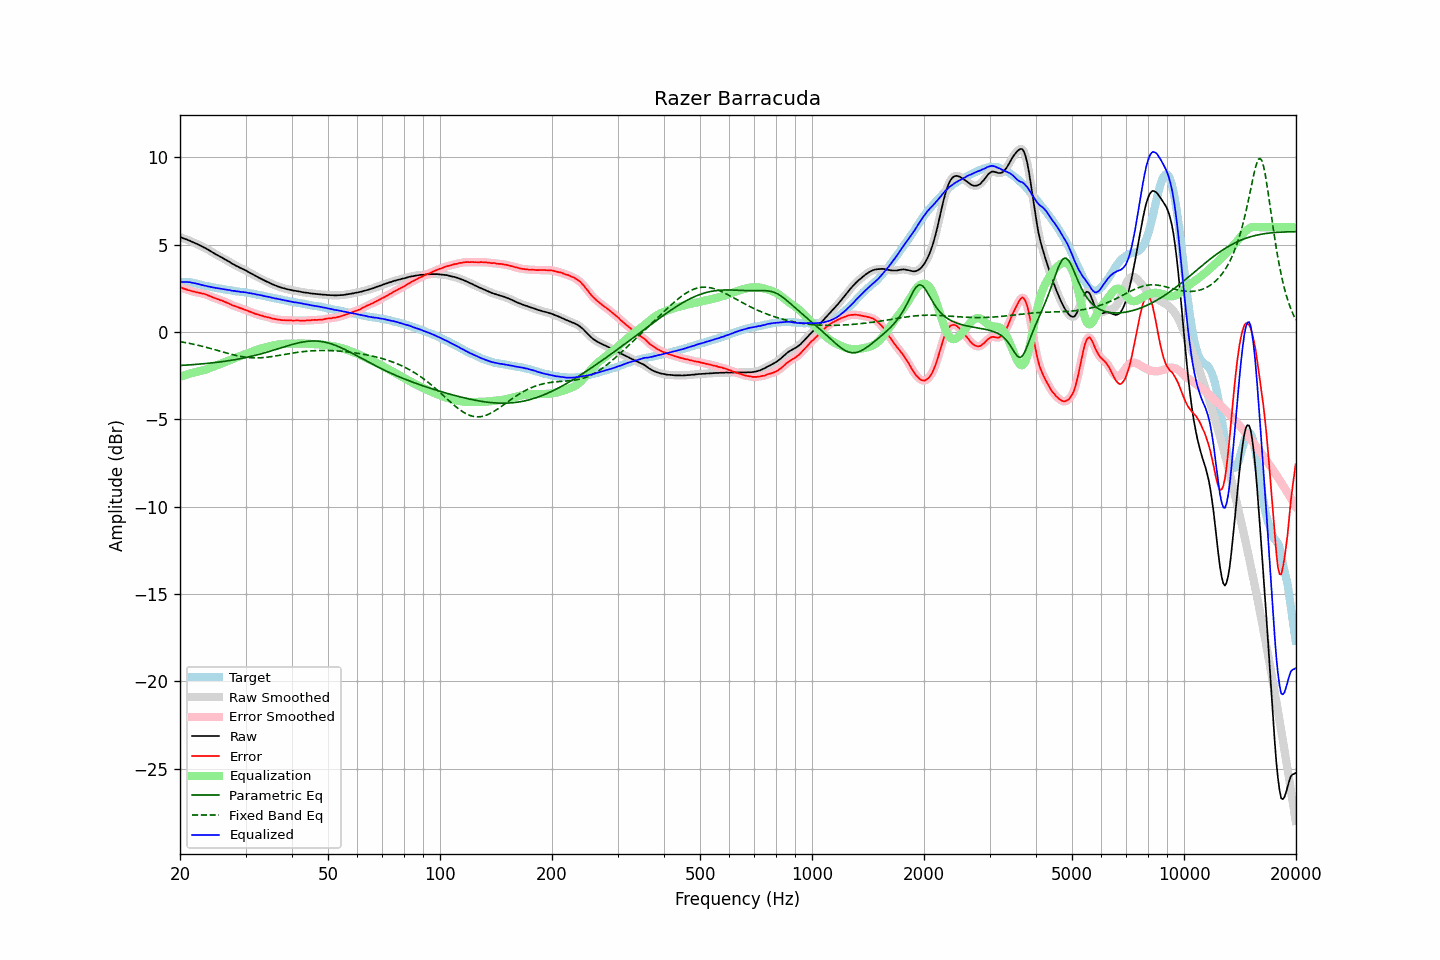

Source data for this figure (header and first rows):
frequency, raw, error, smoothed, error_smoothed, equalization, parametric_eq, fixed_band_eq, equalized_raw, equalized_smoothed, target
20.00, 5.44, 2.57, 5.44, 2.57, -2.57, -1.92, -0.55, 2.87, 2.87, 2.87
20.20, 5.41, 2.54, 5.40, 2.53, -2.53, -1.91, -0.56, 2.87, 2.87, 2.87
20.40, 5.37, 2.50, 5.37, 2.50, -2.50, -1.90, -0.58, 2.87, 2.87, 2.87
20.61, 5.34, 2.47, 5.34, 2.47, -2.47, -1.90, -0.60, 2.87, 2.87, 2.87
20.81, 5.31, 2.44, 5.31, 2.44, -2.44, -1.89, -0.62, 2.87, 2.87, 2.87
21.02, 5.27, 2.40, 5.27, 2.41, -2.41, -1.89, -0.63, 2.86, 2.86, 2.87
21.23, 5.24, 2.39, 5.23, 2.38, -2.38, -1.88, -0.65, 2.86, 2.85, 2.85
21.44, 5.19, 2.35, 5.19, 2.36, -2.36, -1.87, -0.67, 2.83, 2.84, 2.84
21.66, 5.15, 2.33, 5.15, 2.33, -2.33, -1.87, -0.69, 2.82, 2.82, 2.82
21.87, 5.11, 2.31, 5.11, 2.31, -2.31, -1.86, -0.71, 2.80, 2.80, 2.80
22.09, 5.07, 2.28, 5.07, 2.29, -2.29, -1.85, -0.73, 2.78, 2.78, 2.79
22.31, 5.03, 2.27, 5.02, 2.26, -2.27, -1.85, -0.75, 2.76, 2.76, 2.76
22.54, 4.98, 2.24, 4.98, 2.24, -2.25, -1.84, -0.77, 2.73, 2.73, 2.74
22.76, 4.94, 2.22, 4.93, 2.22, -2.23, -1.83, -0.80, 2.71, 2.71, 2.72
22.99, 4.89, 2.20, 4.89, 2.20, -2.20, -1.82, -0.82, 2.69, 2.69, 2.69
23.22, 4.84, 2.18, 4.84, 2.18, -2.18, -1.81, -0.84, 2.66, 2.67, 2.65
23.45, 4.80, 2.16, 4.79, 2.15, -2.15, -1.80, -0.87, 2.65, 2.64, 2.63
23.69, 4.74, 2.11, 4.74, 2.12, -2.12, -1.79, -0.89, 2.62, 2.63, 2.62
23.92, 4.69, 2.08, 4.69, 2.08, -2.08, -1.79, -0.92, 2.61, 2.61, 2.60
24.16, 4.64, 2.04, 4.63, 2.04, -2.05, -1.78, -0.94, 2.59, 2.59, 2.59
24.40, 4.58, 2.00, 4.58, 2.01, -2.01, -1.77, -0.97, 2.57, 2.57, 2.57
24.65, 4.52, 1.97, 4.52, 1.97, -1.97, -1.76, -0.99, 2.55, 2.55, 2.55
24.89, 4.47, 1.93, 4.47, 1.93, -1.94, -1.74, -1.02, 2.53, 2.53, 2.53
25.14, 4.42, 1.90, 4.42, 1.90, -1.90, -1.73, -1.04, 2.52, 2.52, 2.52
25.39, 4.37, 1.87, 4.37, 1.86, -1.87, -1.72, -1.07, 2.50, 2.50, 2.50
25.65, 4.32, 1.83, 4.32, 1.83, -1.83, -1.71, -1.10, 2.49, 2.49, 2.49
25.91, 4.27, 1.81, 4.27, 1.80, -1.80, -1.70, -1.12, 2.47, 2.47, 2.46
26.16, 4.22, 1.77, 4.21, 1.76, -1.76, -1.69, -1.15, 2.46, 2.45, 2.45
26.43, 4.16, 1.72, 4.16, 1.73, -1.72, -1.67, -1.18, 2.43, 2.44, 2.44
26.69, 4.11, 1.69, 4.11, 1.69, -1.69, -1.66, -1.20, 2.42, 2.43, 2.42
26.96, 4.06, 1.65, 4.06, 1.65, -1.65, -1.65, -1.23, 2.41, 2.41, 2.41
27.23, 4.01, 1.61, 4.00, 1.60, -1.61, -1.63, -1.25, 2.40, 2.39, 2.40
27.50, 3.94, 1.55, 3.95, 1.56, -1.57, -1.62, -1.28, 2.37, 2.38, 2.39
27.77, 3.89, 1.52, 3.89, 1.52, -1.53, -1.60, -1.30, 2.36, 2.36, 2.37
28.05, 3.85, 1.49, 3.84, 1.49, -1.49, -1.59, -1.32, 2.36, 2.35, 2.35
28.33, 3.79, 1.45, 3.79, 1.46, -1.46, -1.57, -1.34, 2.33, 2.34, 2.33
28.62, 3.75, 1.43, 3.74, 1.42, -1.42, -1.55, -1.36, 2.33, 2.32, 2.32
28.90, 3.70, 1.39, 3.70, 1.39, -1.39, -1.53, -1.38, 2.31, 2.31, 2.31
29.19, 3.65, 1.36, 3.65, 1.36, -1.36, -1.52, -1.40, 2.29, 2.30, 2.29
29.48, 3.62, 1.33, 3.61, 1.32, -1.32, -1.50, -1.42, 2.29, 2.29, 2.29
29.78, 3.57, 1.29, 3.57, 1.29, -1.29, -1.48, -1.43, 2.28, 2.28, 2.28
30.08, 3.53, 1.26, 3.52, 1.26, -1.26, -1.46, -1.44, 2.27, 2.27, 2.27
30.38, 3.47, 1.22, 3.47, 1.22, -1.22, -1.44, -1.45, 2.25, 2.25, 2.25
30.68, 3.42, 1.18, 3.42, 1.19, -1.18, -1.42, -1.46, 2.23, 2.24, 2.24
30.99, 3.37, 1.15, 3.37, 1.15, -1.15, -1.40, -1.47, 2.22, 2.22, 2.22
31.30, 3.32, 1.11, 3.32, 1.11, -1.11, -1.38, -1.48, 2.20, 2.20, 2.20
31.61, 3.27, 1.08, 3.26, 1.08, -1.08, -1.35, -1.48, 2.19, 2.18, 2.19
31.93, 3.21, 1.04, 3.21, 1.04, -1.05, -1.33, -1.48, 2.16, 2.16, 2.17
32.24, 3.16, 1.02, 3.16, 1.01, -1.02, -1.31, -1.48, 2.14, 2.15, 2.14
32.57, 3.12, 0.99, 3.11, 0.99, -0.99, -1.28, -1.48, 2.13, 2.13, 2.13
32.89, 3.07, 0.95, 3.07, 0.96, -0.96, -1.26, -1.47, 2.11, 2.11, 2.12
33.22, 3.03, 0.94, 3.02, 0.93, -0.93, -1.23, -1.47, 2.10, 2.09, 2.09
33.55, 2.98, 0.90, 2.98, 0.90, -0.91, -1.21, -1.46, 2.07, 2.07, 2.07
33.89, 2.93, 0.88, 2.93, 0.88, -0.88, -1.18, -1.45, 2.05, 2.05, 2.05
34.23, 2.89, 0.86, 2.89, 0.86, -0.86, -1.16, -1.44, 2.03, 2.03, 2.03
34.57, 2.85, 0.84, 2.85, 0.84, -0.83, -1.13, -1.43, 2.01, 2.01, 2.01
34.92, 2.81, 0.82, 2.80, 0.81, -0.81, -1.10, -1.42, 2.00, 1.99, 1.99
35.27, 2.76, 0.78, 2.76, 0.79, -0.79, -1.07, -1.40, 1.97, 1.97, 1.97
35.62, 2.72, 0.76, 2.72, 0.77, -0.77, -1.04, -1.39, 1.95, 1.95, 1.95
35.97, 2.68, 0.75, 2.68, 0.74, -0.75, -1.02, -1.38, 1.93, 1.93, 1.93
... 635 more rows
